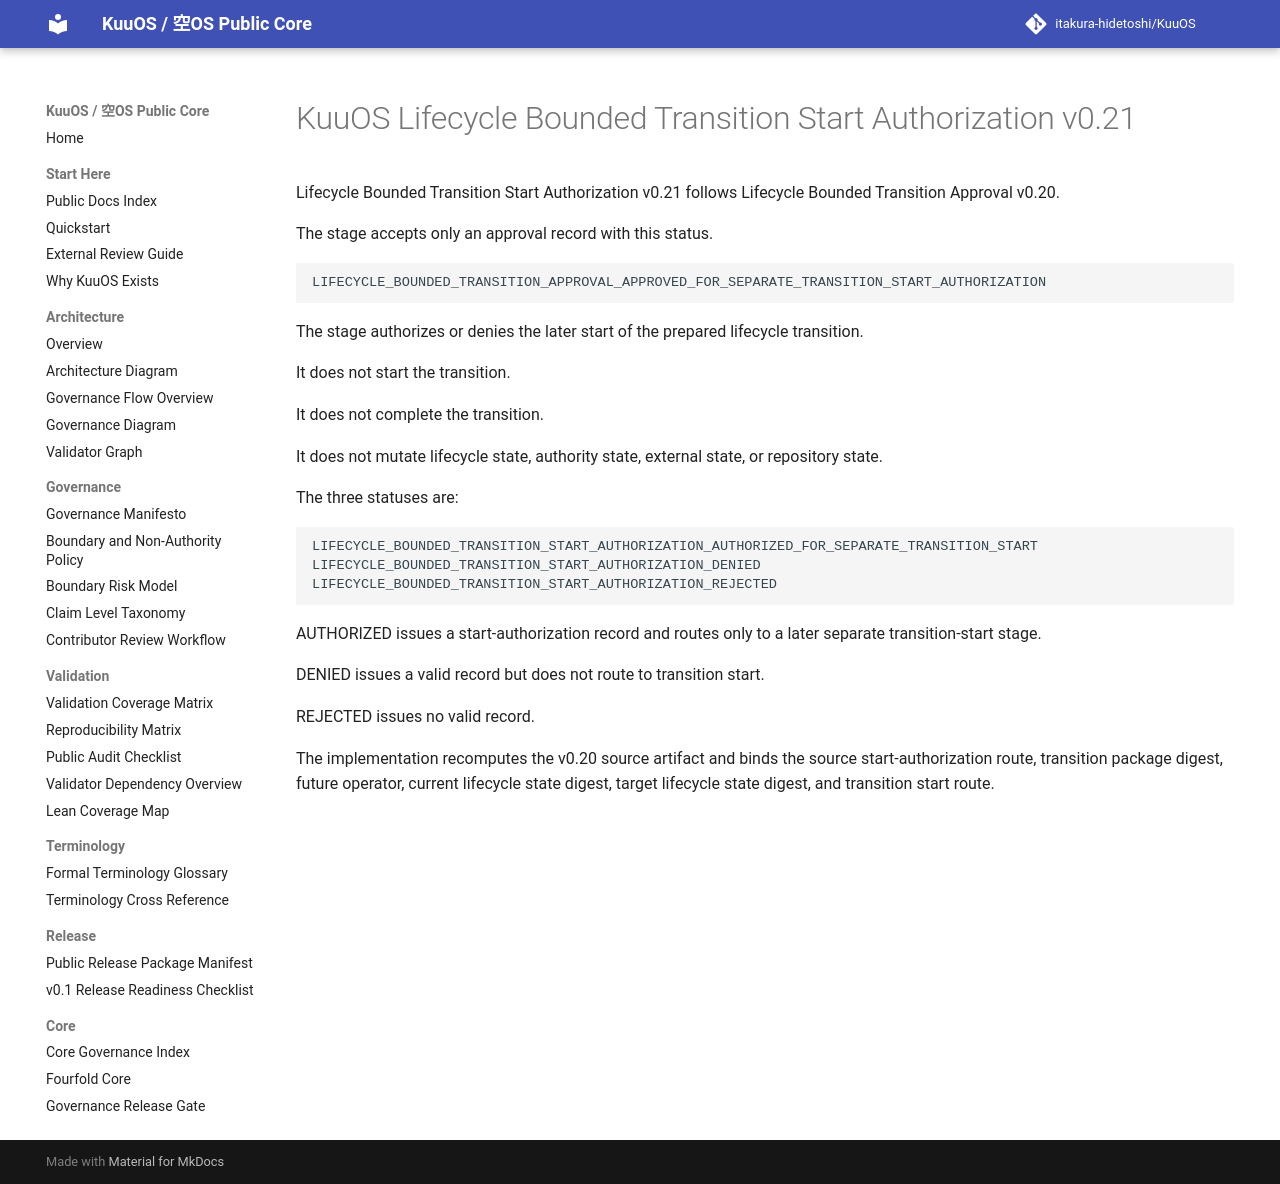

repository: itakura-hidetoshi/KuuOS · page: lifecycle_bounded_transition_start_authorization_v0_21/index.html · generator: mkdocs

# KuuOS Lifecycle Bounded Transition Start Authorization v0.21

Lifecycle Bounded Transition Start Authorization v0.21 follows Lifecycle Bounded Transition Approval v0.20.

The stage accepts only an approval record with this status.

```text
LIFECYCLE_BOUNDED_TRANSITION_APPROVAL_APPROVED_FOR_SEPARATE_TRANSITION_START_AUTHORIZATION
```

The stage authorizes or denies the later start of the prepared lifecycle transition.

It does not start the transition.

It does not complete the transition.

It does not mutate lifecycle state, authority state, external state, or repository state.

The three statuses are:

```text
LIFECYCLE_BOUNDED_TRANSITION_START_AUTHORIZATION_AUTHORIZED_FOR_SEPARATE_TRANSITION_START
LIFECYCLE_BOUNDED_TRANSITION_START_AUTHORIZATION_DENIED
LIFECYCLE_BOUNDED_TRANSITION_START_AUTHORIZATION_REJECTED
```

AUTHORIZED issues a start-authorization record and routes only to a later separate transition-start stage.

DENIED issues a valid record but does not route to transition start.

REJECTED issues no valid record.

The implementation recomputes the v0.20 source artifact and binds the source start-authorization route, transition package digest, future operator, current lifecycle state digest, target lifecycle state digest, and transition start route.
